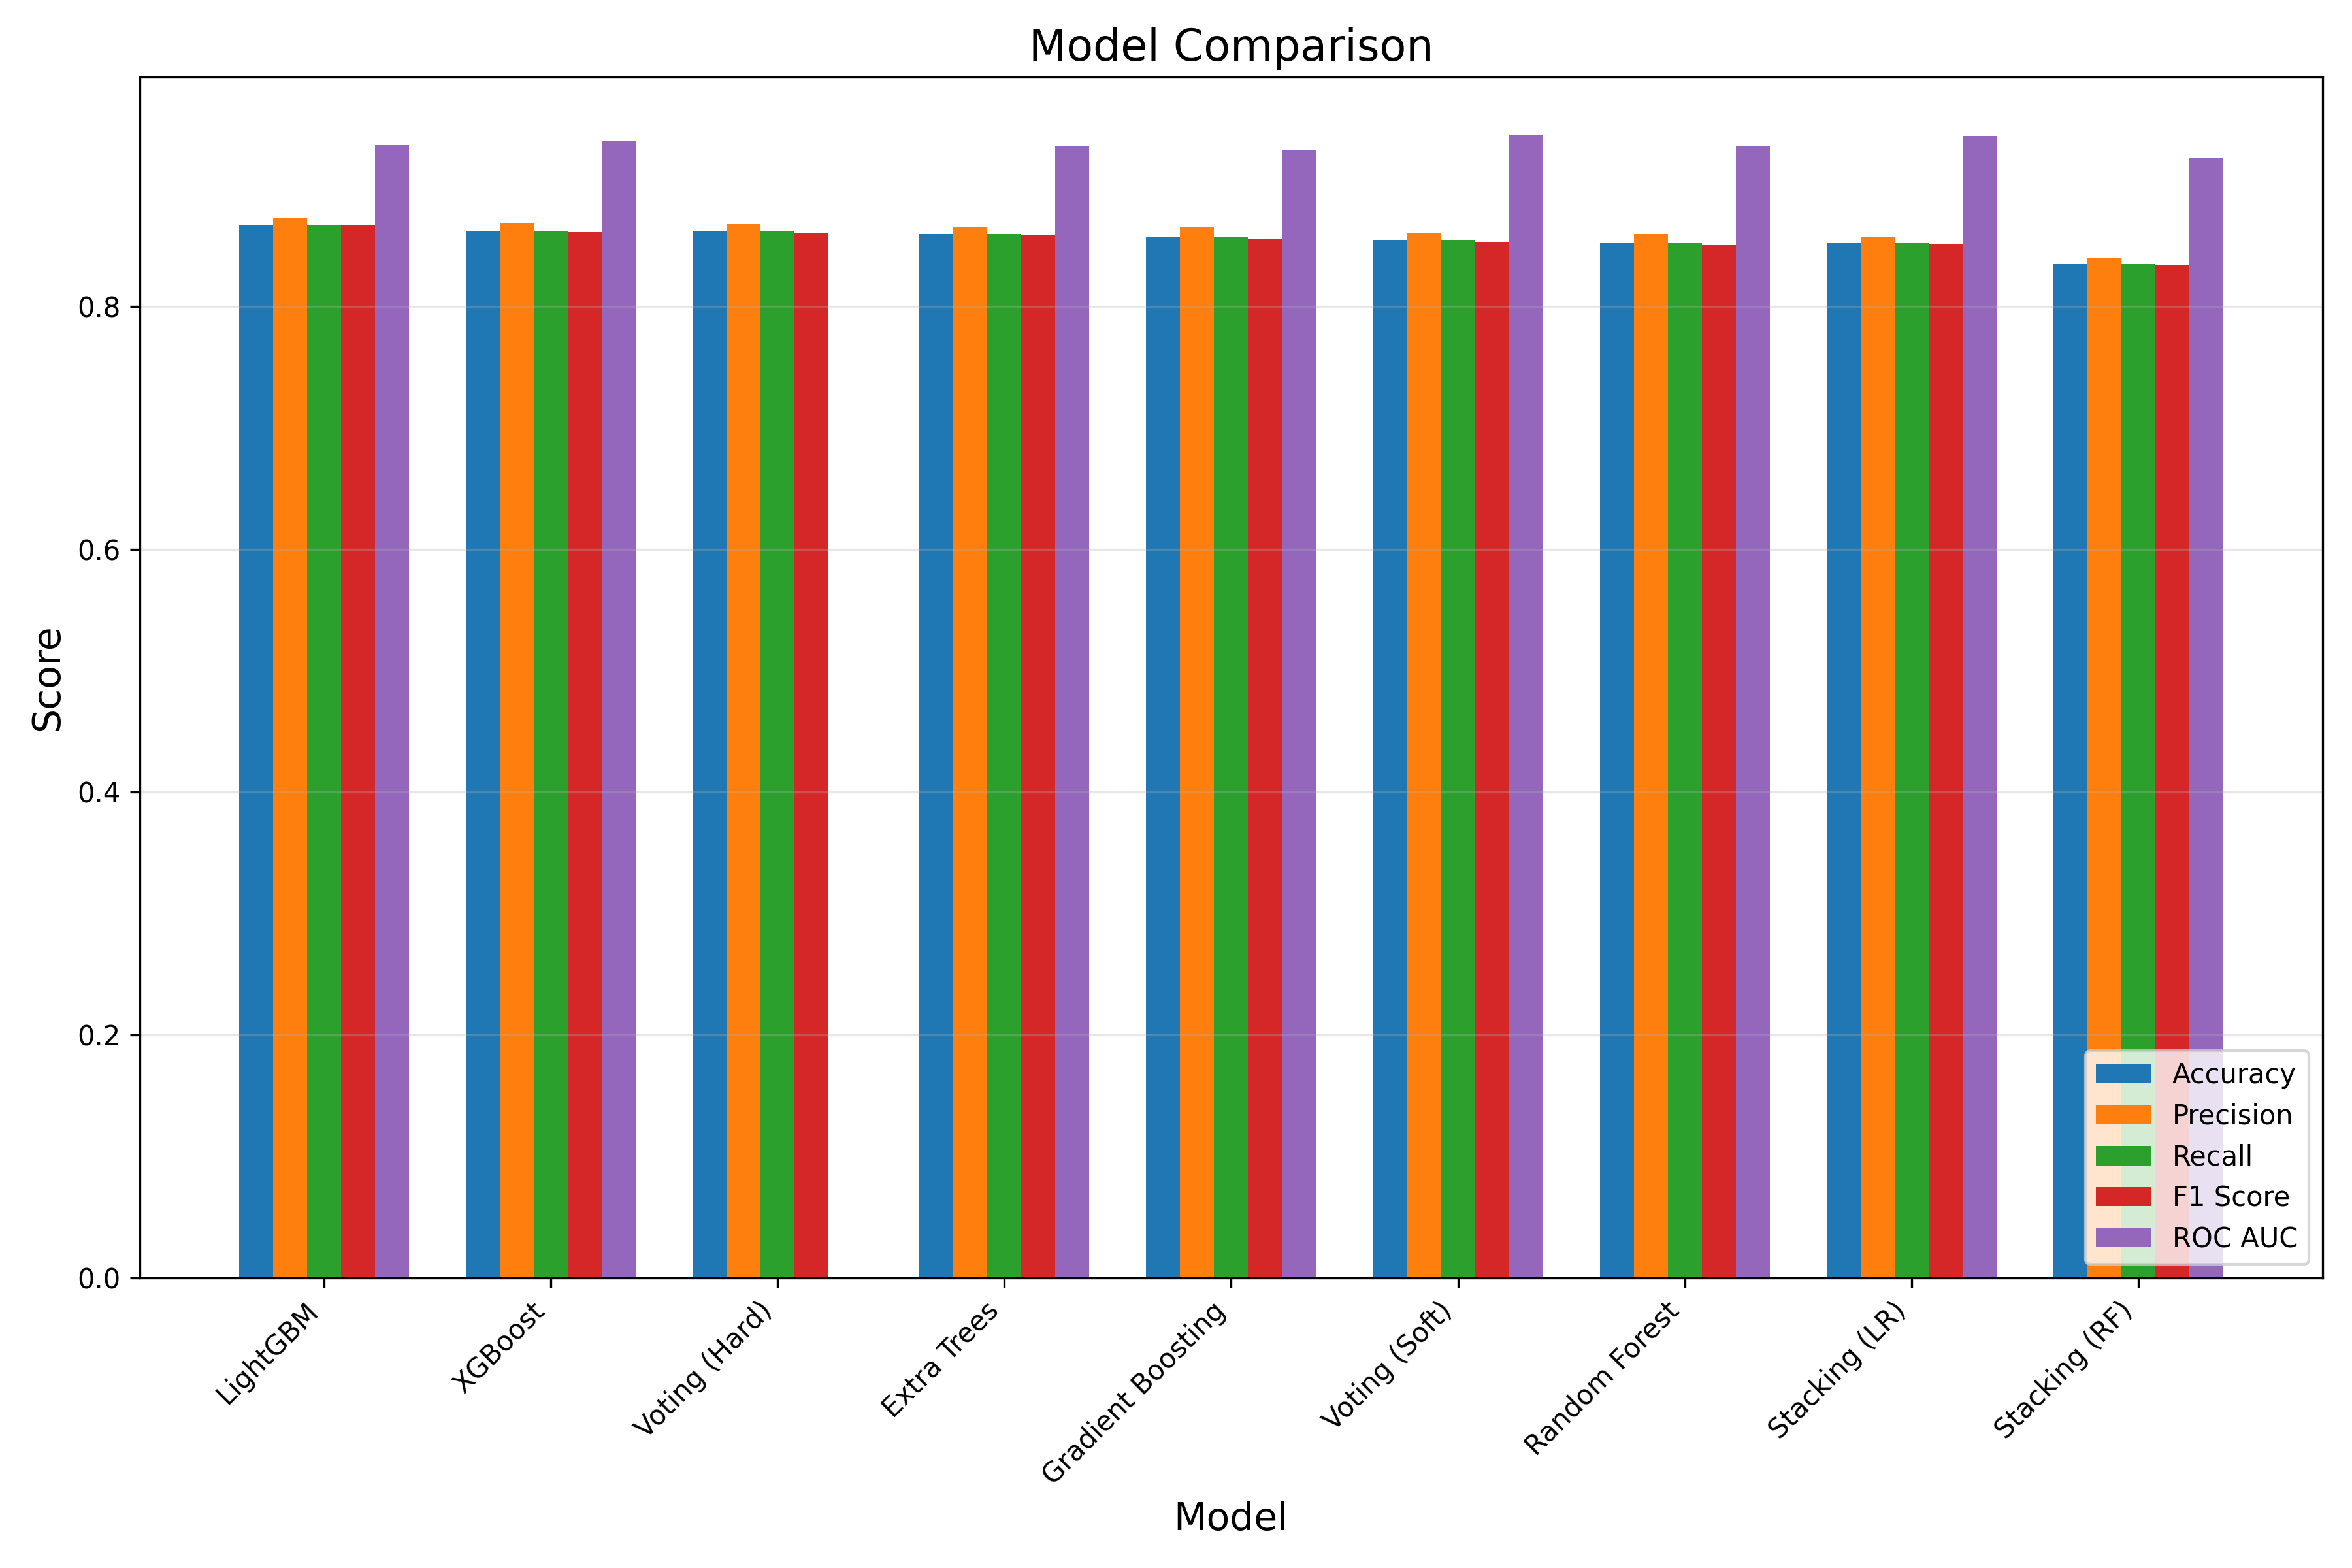

The data file committed next to this chart (first rows):
Model, Accuracy, Precision, Recall, F1 Score, ROC AUC
LightGBM, 0.8675, 0.8727, 0.8675, 0.8666, 0.9328
XGBoost, 0.8625, 0.869, 0.8625, 0.8613, 0.9363
Voting (Hard), 0.8625, 0.8681, 0.8625, 0.8611, 
Extra Trees, 0.86, 0.865, 0.86, 0.8591, 0.9325
Gradient Boosting, 0.8575, 0.8654, 0.8575, 0.8554, 0.929
Voting (Soft), 0.855, 0.861, 0.855, 0.8534, 0.9418
Random Forest, 0.8525, 0.8597, 0.8525, 0.8507, 0.9322
Stacking (LR), 0.8525, 0.8572, 0.8525, 0.8514, 0.9403
Stacking (RF), 0.835, 0.8399, 0.835, 0.8339, 0.9222
